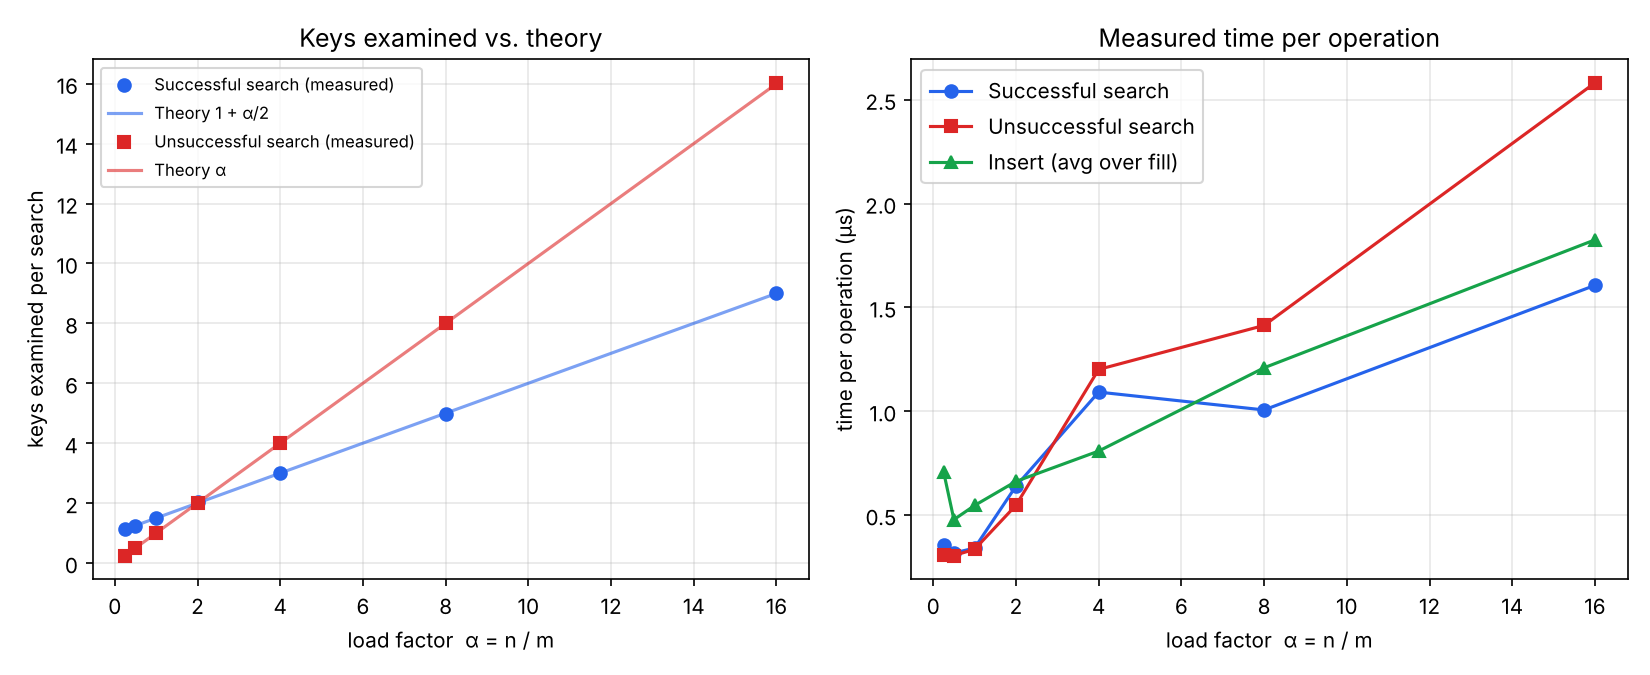

Data behind this chart, as committed beside it:
alpha, n, m, hit_probes, theory_hit, miss_probes, theory_miss, insert_us, search_hit_us, search_miss_us, mean_chain, longest_chain
0.25, 1024, 4096, 1.14, 1.125, 0.249, 0.25, 0.709, 0.357, 0.307, 0.25, 3
0.5, 2048, 4096, 1.246, 1.25, 0.503, 0.5, 0.478, 0.317, 0.305, 0.5, 4
1, 4096, 4096, 1.493, 1.5, 0.998, 1, 0.546, 0.341, 0.335, 1, 6
2, 8192, 4096, 2.021, 2.0, 2.005, 2, 0.662, 0.639, 0.547, 2, 9
4, 16384, 4096, 3.007, 3.0, 4.007, 4, 0.808, 1.092, 1.201, 4, 13
8, 32768, 4096, 4.968, 5.0, 8.017, 8, 1.209, 1.006, 1.413, 8, 22
16, 65536, 4096, 9.02, 9.0, 16.03, 16, 1.825, 1.606, 2.581, 16, 36
